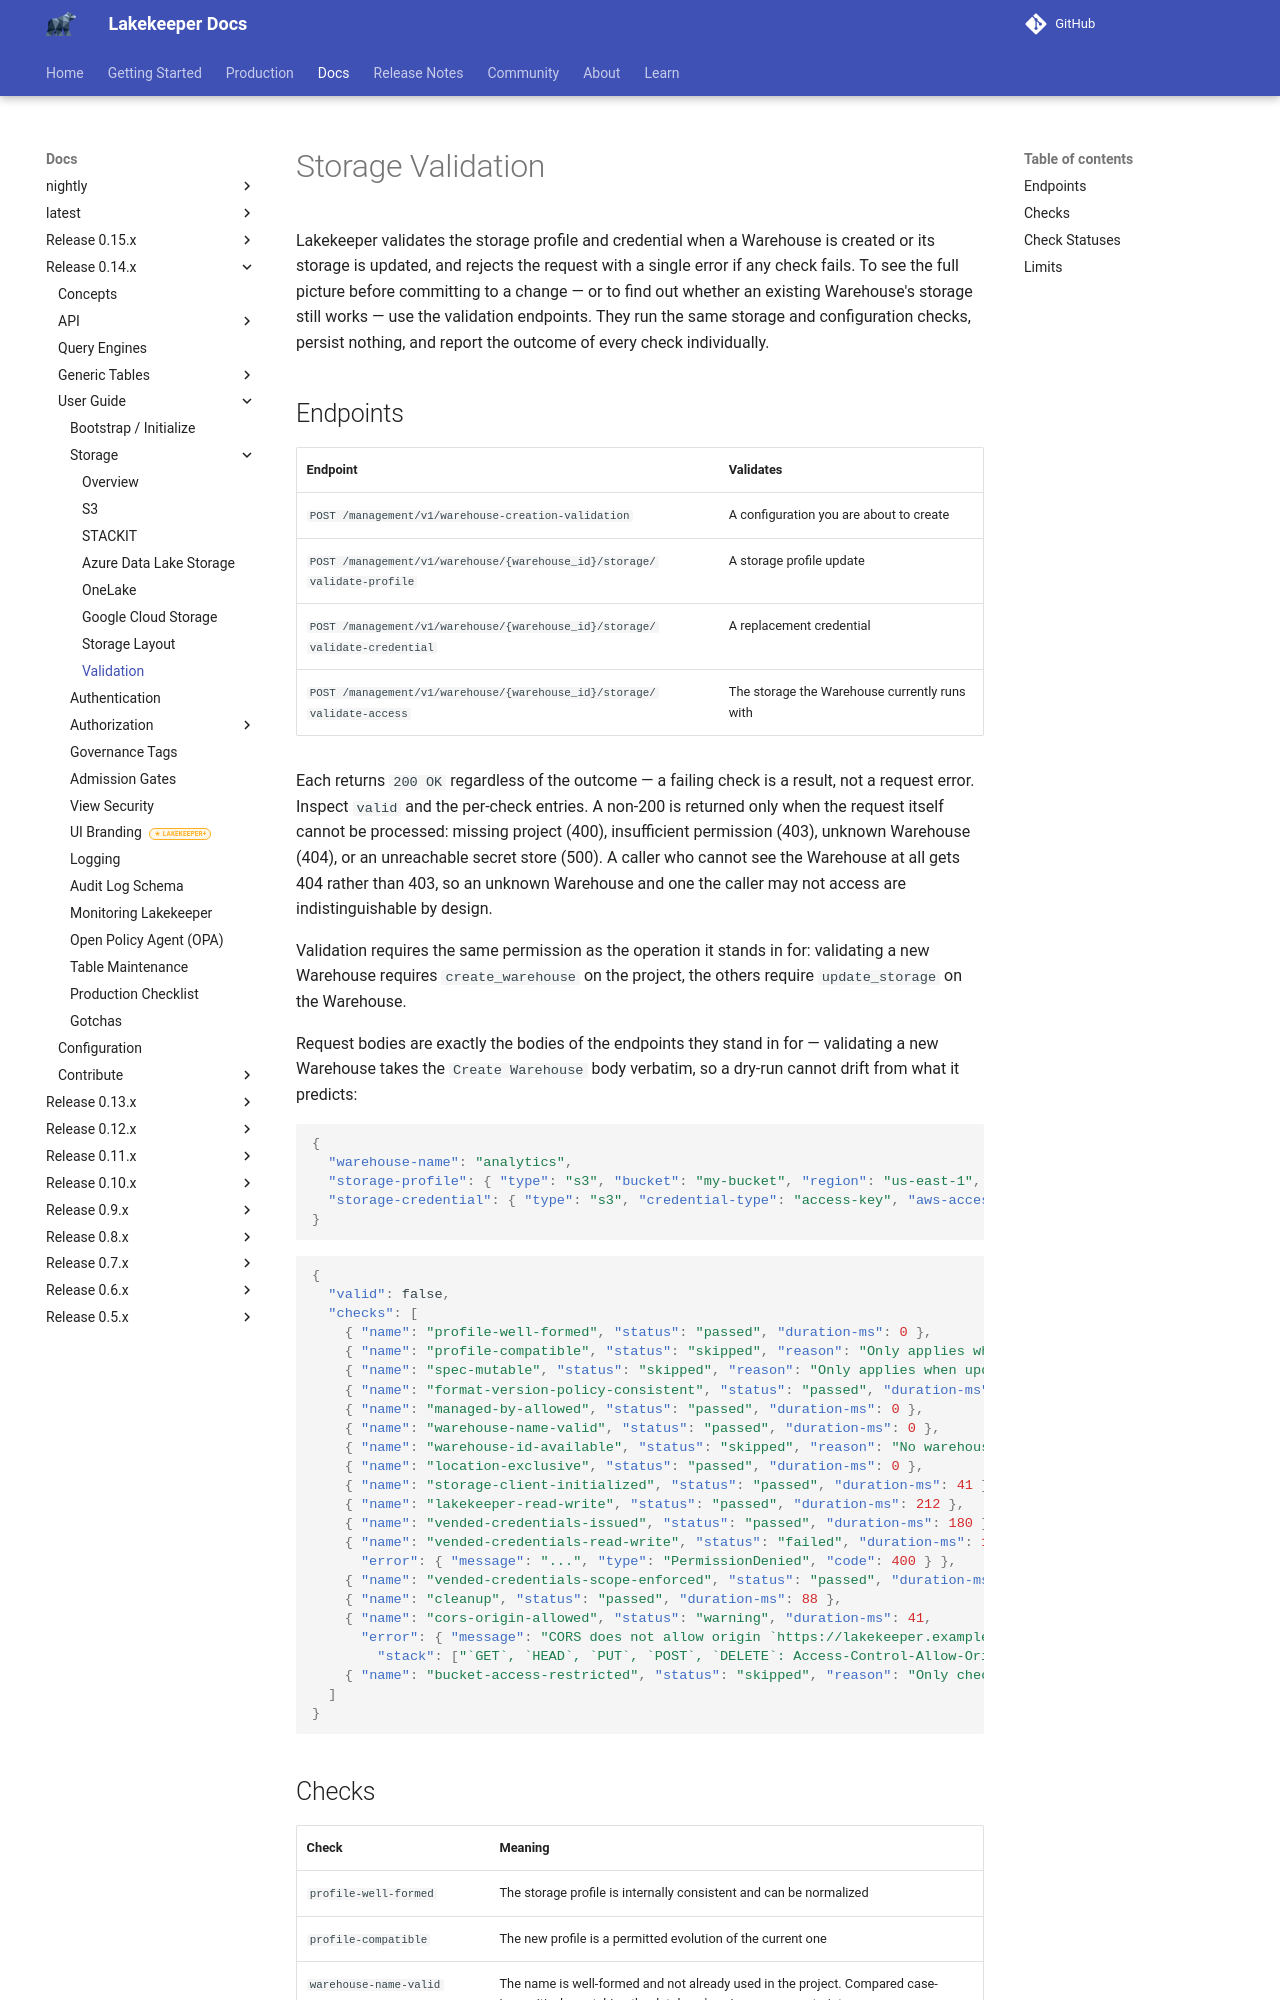

repository: lakekeeper/lakekeeper · page: docs/0.14.x/storage-validation/index.html · generator: mkdocs

---
description: "Validate Lakekeeper storage profiles and credentials before you save them: the validation endpoints, every check they run, warnings for CORS and STACKIT bucket policies, and probe timeouts."
---

# Storage Validation

Lakekeeper validates the storage profile and credential when a Warehouse is created or its storage is updated, and rejects the request with a single error if any check fails. To see the full picture before committing to a change — or to find out whether an existing Warehouse's storage still works — use the validation endpoints. They run the same storage and configuration checks, persist nothing, and report the outcome of every check individually.
